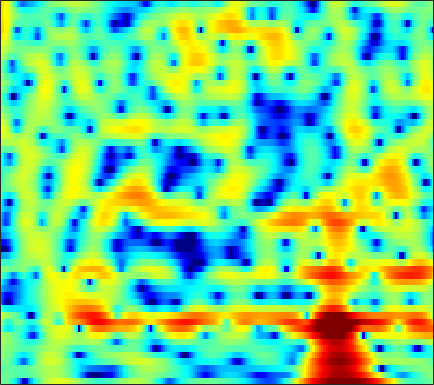

Values plotted in this chart, from the file beside it:
-0.2442, -0.45375, -0.87346, -1.4719, -2.0563, -3.0553, -4.3857, -5.667, -7.8912, -11.01, -15.302, -17.471, -13.968, -9.6706, -7.2576, -4.7983, -2.9168, -1.7673, -0.50011, 0.52369, 1.3533, 1.8675, 2.4241, 2.851
-0.6523, -0.64, -0.6876, -0.8014, -0.9277, -1.138, -1.377, -1.56, -1.784, -1.95, -2.022, -1.998, -1.853, -1.578, -1.301, -0.8645, -0.3888, -0.02901, 0.4307, 0.8479, 1.203, 1.421, 1.637, 1.762
-1.31, -1.221, -1.178, -1.211, -1.275, -1.398, -1.542, -1.641, -1.741, -1.781, -1.735, -1.634, -1.414, -1.105, -0.8235, -0.4038, 0.03213, 0.3533, 0.7579, 1.116, 1.409, 1.58, 1.732, 1.786
-0.3356, -0.3403, -0.5416, -0.9704, -1.455, -2.343, -3.554, -4.707, -6.607, -8.822, -10.51, -10.37, -8.368, -5.9, -4.238, -2.375, -0.8718, 0.0544, 1.063, 1.845, 2.429, 2.748, 3.021, 3.127
0.1627, 0.1627, -0.004971, -0.3628, -0.7554, -1.443, -2.309, -3.056, -4.112, -5.072, -5.634, -5.61, -4.965, -3.865, -2.934, -1.714, -0.6092, 0.1217, 0.952, 1.616, 2.125, 2.404, 2.636, 2.709
0.3558, 0.3308, 0.2063, -0.009232, -0.2217, -0.5565, -0.9273, -1.211, -1.557, -1.841, -2.023, -2.073, -2.026, -1.842, -1.628, -1.261, -0.8282, -0.4795, -0.006398, 0.4483, 0.8617, 1.125, 1.399, 1.57
1.29, 1.127, 0.8536, 0.5251, 0.2472, -0.1667, -0.6211, -0.9844, -1.496, -2.019, -2.53, -2.889, -3.288, -3.531, -3.567, -3.388, -2.947, -2.482, -1.75, -0.9722, -0.2187, 0.2977, 0.9019, 1.39
1.959, 1.495, 0.8763, 0.306, -0.08415, -0.5713, -1.049, -1.452, -2.121, -2.996, -4.187, -5.376, -7.449, -10.26, -12.63, -13.47, -10.28, -7.64, -4.78, -2.585, -0.8965, 0.09988, 1.172, 1.996
0.3854, -1.459, -3.97, -5.386, -5.164, -4.034, -2.969, -2.469, -2.245, -2.467, -3.106, -3.813, -4.974, -6.242, -6.937, -6.98, -5.812, -4.473, -2.607, -0.9405, 0.4283, 1.233, 2.049, 2.611
2.415, 0.3158, -2.373, -3.65, -3.264, -2.022, -0.9905, -0.5508, -0.4029, -0.7167, -1.4, -2.083, -3.059, -3.784, -3.922, -3.368, -2.184, -1.135, 0.2318, 1.372, 2.171, 2.501, 2.527, 1.904
3.253, 2.411, 1.378, 0.5114, 0.01142, -0.4652, -0.8839, -1.268, -1.923, -2.905, -4.368, -5.946, -9.106, -14.54, -18.83, -12.31, -6.98, -4.332, -1.816, -0.05945, 1.072, 1.568, 1.829, 1.559
-2.313, -3.287, -4.413, -5.172, -5.491, -5.645, -5.615, -5.555, -5.461, -5.459, -5.529, -5.634, -5.721, -5.652, -5.398, -4.689, -3.663, -2.802, -1.658, -0.5827, 0.3534, 0.9481, 1.581, 2.093
-9.652, -12.32, -16.49, -18.81, -17.05, -13.86, -11.39, -9.959, -8.492, -7.34, -6.403, -5.795, -5.038, -4.307, -3.749, -2.99, -2.201, -1.6, -0.7919, -0.0166, 0.7245, 1.25, 1.898, 2.506
-10.01, -11.77, -13.93, -14.83, -14.46, -13.18, -11.64, -10.5, -9.123, -7.894, -6.79, -6.017, -5.052, -4.147, -3.487, -2.646, -1.829, -1.236, -0.4541, 0.2957, 0.9977, 1.5, 2.127, 2.701
-7.157, -8.1, -9.188, -9.994, -10.44, -10.64, -10.32, -9.817, -8.944, -7.917, -6.866, -6.105, -5.147, -4.255, -3.612, -2.789, -1.964, -1.343, -0.5237, 0.2843, 1.064, 1.604, 2.267, 2.842
-4.859, -6.005, -7.9, -10.34, -12.42, -14.89, -14.76, -12.96, -10.33, -8.209, -6.672, -5.822, -5.026, -4.471, -4.149, -3.66, -2.975, -2.272, -1.171, -0.005562, 1.097, 1.832, 2.645, 3.26
-0.8337, -1.724, -3.326, -5.295, -7.035, -9.155, -9.076, -7.74, -5.718, -4.134, -3.189, -2.93, -3.238, -4.393, -5.994, -9.24, -10.87, -7.93, -3.52, -0.3634, 1.781, 2.901, 3.871, 4.335
0.4931, 0.2842, -0.06228, -0.4462, -0.6992, -0.827, -0.7341, -0.5757, -0.238, 0.06029, 0.1851, 0.08961, -0.3432, -1.189, -2.019, -3.131, -3.316, -2.455, -0.6606, 1.121, 2.473, 3.144, 3.58, 3.459
-2.947, -2.873, -2.717, -2.517, -2.26, -1.827, -1.374, -0.9922, -0.4804, -0.03597, 0.3265, 0.5318, 0.713, 0.8005, 0.8389, 0.9383, 1.122, 1.322, 1.669, 1.988, 2.194, 2.229, 2.061, 1.611
-8.091, -8.179, -7.903, -7.079, -6.186, -4.905, -3.613, -2.671, -1.554, -0.5857, 0.23, 0.743, 1.311, 1.769, 2.038, 2.329, 2.541, 2.644, 2.72, 2.697, 2.545, 2.338, 1.916, 1.349
-16.03, -19.34, -22.54, -16.42, -12.45, -8.725, -5.901, -4.219, -2.412, -0.9557, 0.2095, 0.9339, 1.717, 2.334, 2.696, 3.046, 3.261, 3.342, 3.33, 3.199, 2.933, 2.641, 2.112, 1.415
-13.46, -13.89, -13.65, -11.85, -9.998, -7.616, -5.351, -3.887, -2.22, -0.8064, 0.3535, 1.077, 1.854, 2.433, 2.76, 3.055, 3.215, 3.258, 3.204, 3.03, 2.748, 2.454, 1.946, 1.255
-8.955, -8.563, -7.884, -6.912, -6.081, -4.811, -3.439, -2.46, -1.218, -0.1109, 0.8164, 1.374, 1.966, 2.35, 2.526, 2.625, 2.606, 2.529, 2.384, 2.197, 1.975, 1.775, 1.459, 1.035
-6.612, -6.627, -6.344, -5.692, -4.977, -3.657, -2.29, -1.29, -0.03309, 0.9944, 1.791, 2.222, 2.548, 2.623, 2.495, 2.125, 1.561, 1.078, 0.5152, 0.2191, 0.2414, 0.4204, 0.7044, 0.9332
-7.394, -9.572, -12.02, -10.87, -8.306, -4.878, -2.324, -0.7517, 0.9564, 2.2, 3.061, 3.464, 3.611, 3.343, 2.812, 1.587, -0.3477, -2.435, -6.203, -8.706, -5.798, -3.151, -0.6202, 0.9523
-6.748, -8.839, -10.97, -10.46, -8.556, -5.633, -3.24, -1.625, 0.07026, 1.385, 2.313, 2.743, 2.991, 2.767, 2.314, 1.255, -0.3134, -1.788, -3.914, -4.929, -3.789, -2.314, -0.449, 0.9435
-4.858, -5.983, -7.193, -7.666, -7.319, -6.275, -4.639, -3.301, -1.671, -0.2551, 0.8124, 1.368, 1.809, 1.917, 1.8, 1.447, 0.8771, 0.4389, -0.07247, -0.3777, -0.3528, -0.1481, 0.2592, 0.8067
-4.399, -6.446, -10.34, -16.51, -19.09, -11.94, -6.933, -4.44, -1.995, -0.228, 0.9972, 1.635, 2.119, 2.297, 2.221, 1.896, 1.378, 0.8774, 0.189, -0.4506, -0.9202, -1.059, -0.9019, -0.4313
-1.814, -2.93, -4.521, -5.695, -5.69, -4.606, -2.74, -1.381, 0.208, 1.418, 2.256, 2.657, 2.909, 2.805, 2.51, 1.808, 0.8059, -0.2352, -1.938, -4.113, -6.633, -8.191, -8.01, -5.732
-0.8454, -0.9327, -0.9332, -0.7811, -0.5119, -0.03018, 0.6403, 1.128, 1.796, 2.306, 2.643, 2.735, 2.637, 2.232, 1.727, 0.7638, -0.5841, -1.87, -4.043, -6.823, -10.37, -13.03, -12.91, -9.252
-2.359, -1.635, -0.7894, -0.05692, 0.4057, 1.036, 1.58, 1.967, 2.373, 2.659, 2.778, 2.736, 2.455, 1.941, 1.367, 0.3419, -1.001, -2.157, -3.922, -5.755, -7.386, -8.218, -8.355, -7.491
-3.55, -2.413, -1.285, -0.3798, 0.2003, 0.9337, 1.565, 2.018, 2.499, 2.864, 3.042, 3.046, 2.848, 2.392, 1.862, 0.8832, -0.4368, -1.685, -3.789, -6.555, -10.34, -14.41, -18.56, -12.72
-3.069, -2.844, -2.565, -2.213, -1.794, -1.048, -0.1424, 0.5687, 1.456, 2.193, 2.704, 2.93, 3.014, 2.807, 2.469, 1.777, 0.7812, -0.1747, -1.741, -3.609, -5.686, -7.111, -7.813, -6.835
-3.708, -4.825, -6.637, -8.475, -8.763, -7.031, -4.218, -2.411, -0.4224, 1.02, 2.05, 2.561, 2.949, 3.041, 2.939, 2.586, 2.034, 1.501, 0.7232, -0.1166, -0.894, -1.346, -1.734, -1.792
-3.26, -4.644, -7.218, -10.73, -11.95, -8.78, -4.871, -2.681, -0.4561, 1.099, 2.18, 2.739, 3.171, 3.336, 3.295, 3.057, 2.667, 2.29, 1.724, 1.108, 0.5038, 0.07322, -0.5138, -1.034
-0.9114, -1.067, -1.378, -1.533, -1.416, -0.9568, -0.1224, 0.5711, 1.466, 2.237, 2.787, 3.054, 3.219, 3.138, 2.929, 2.497, 1.896, 1.403, 0.6887, 0.02966, -0.5875, -1.045, -1.686, -2.544
1.097, 1.388, 1.568, 1.663, 1.698, 1.815, 1.956, 2.146, 2.384, 2.63, 2.793, 2.81, 2.671, 2.26, 1.76, 0.7955, -0.5099, -1.635, -3.137, -4.158, -4.398, -4.225, -3.887, -3.909
3.248, 3.236, 3.037, 2.621, 2.232, 1.722, 1.289, 1.113, 1.15, 1.396, 1.732, 1.924, 1.931, 1.596, 1.022, -0.3023, -2.423, -4.929, -10.52, -29.5, -12.95, -8.183, -5.034, -3.347
4.499, 3.997, 3.046, 1.695, 0.3962, -1.873, -4.428, -5.901, -5.398, -3.187, -1.123, 0.03231, 1.024, 1.447, 1.403, 0.9279, -0.004904, -0.9434, -2.192, -2.966, -2.77, -2.203, -1.27, -0.5419
3.749, 3.051, 1.83, 0.1918, -1.402, -4.166, -7.957, -10.49, -9.345, -5.717, -2.87, -1.369, 0.08173, 1.007, 1.422, 1.707, 1.722, 1.655, 1.493, 1.326, 1.24, 1.177, 1.12, 0.9331
2.146, 1.558, 0.618, -0.4234, -1.264, -2.286, -3.064, -3.397, -3.268, -2.642, -1.741, -1.022, -0.1093, 0.6611, 1.141, 1.628, 1.939, 2.094, 2.173, 2.156, 2.03, 1.88, 1.546, 1.049
0.6449, 0.06997, -0.7759, -1.633, -2.199, -2.844, -3.13, -3.147, -2.882, -2.334, -1.649, -1.048, -0.2727, 0.4587, 0.9615, 1.52, 1.98, 2.215, 2.428, 2.505, 2.421, 2.266, 1.899, 1.387
-0.4868, -1.315, -2.654, -4.231, -5.393, -6.558, -6.882, -6.378, -5.282, -3.994, -2.739, -1.886, -0.8391, 0.1045, 0.7291, 1.475, 2.104, 2.482, 2.86, 3.052, 3.071, 2.942, 2.624, 2.117
-0.4478, -1.553, -3.646, -6.781, -10.36, -19.75, -20.89, -13.14, -8.54, -5.899, -4.082, -3.043, -1.833, -0.7205, 0.07346, 1.123, 2.051, 2.684, 3.327, 3.744, 3.914, 3.86, 3.554, 2.942
1.073, 0.2221, -1.272, -3.082, -4.517, -6.115, -6.822, -6.6, -5.955, -5.444, -5.199, -5.081, -4.769, -3.836, -2.64, -0.8003, 0.9819, 2.114, 3.305, 4.119, 4.528, 4.603, 4.328, 3.647
1.733, 1.144, 0.1948, -0.8289, -1.625, -2.525, -3.308, -3.878, -4.626, -5.716, -7.662, -10.18, -17.56, -18.46, -10.16, -4.57, -1.154, 0.6341, 2.363, 3.473, 4.085, 4.251, 4.123, 3.63
0.929, 0.2189, -0.8735, -2.014, -2.785, -3.652, -4.139, -4.368, -4.654, -5.013, -5.533, -6.06, -6.408, -5.754, -4.469, -2.419, -0.4731, 0.7396, 1.982, 2.813, 3.273, 3.37, 3.262, 2.889
0.4353, -0.7691, -2.852, -5.543, -7.682, -9.444, -8.534, -6.953, -5.126, -3.765, -2.74, -2.121, -1.345, -0.5363, 0.1136, 0.9832, 1.823, 2.352, 2.887, 3.182, 3.205, 3.057, 2.614, 1.926
1.298, -0.005712, -2.334, -5.644, -8.855, -12.07, -9.367, -6.574, -3.866, -1.988, -0.6224, 0.2034, 1.092, 1.818, 2.269, 2.801, 3.205, 3.419, 3.539, 3.441, 3.076, 2.63, 1.69, 0.2988
2.369, 1.627, 0.4853, -0.6822, -1.402, -2.009, -2.058, -1.774, -1.16, -0.4659, 0.1899, 0.6431, 1.154, 1.581, 1.836, 2.12, 2.286, 2.35, 2.316, 2.131, 1.735, 1.262, 0.3311, -1.024
3.151, 2.688, 1.985, 1.262, 0.7376, 0.1799, -0.2276, -0.4313, -0.5235, -0.4807, -0.366, -0.281, -0.1607, -0.07379, -0.01558, 0.006897, 0.04666, 0.07297, 0.1297, 0.1653, 0.1408, 0.01054, -0.2748, -0.7208
4.176, 3.719, 2.951, 2.039, 1.278, 0.2656, -0.6169, -1.125, -1.565, -1.734, -1.752, -1.769, -1.877, -2.152, -2.447, -2.887, -3.142, -3.115, -2.712, -2.048, -1.326, -0.8278, -0.3191, 8.9898e-05
5.59, 5.05, 3.982, 2.477, 1.065, -1.28, -3.935, -5.501, -5.992, -4.982, -3.863, -3.337, -3.269, -3.951, -5.078, -7.392, -10.68, -11.74, -8.766, -5.237, -2.717, -1.343, -0.09066, 0.7124
6.572, 6.056, 4.917, 3.171, 1.379, -1.871, -6.728, -11.64, -11.42, -6.849, -4.301, -3.327, -2.909, -3.354, -4.214, -6.093, -8.309, -8.868, -6.95, -4.202, -2.061, -0.9476, 0.03422, 0.527
6.183, 5.809, 4.977, 3.797, 2.72, 1.115, -0.4281, -1.343, -2.024, -2.143, -2.009, -1.889, -1.834, -1.949, -2.104, -2.394, -2.55, -2.472, -2.156, -1.649, -1.19, -0.9747, -0.9818, -1.459
5.723, 5.402, 4.739, 3.869, 3.11, 2.027, 0.9477, 0.183, -0.655, -1.269, -1.673, -1.86, -2.007, -2.058, -2.068, -1.999, -1.875, -1.751, -1.543, -1.36, -1.274, -1.327, -1.671, -2.424
5.886, 5.471, 4.696, 3.687, 2.788, 1.472, 0.07898, -0.9524, -2.236, -3.239, -3.855, -4.077, -4.126, -3.974, -3.787, -3.423, -3.008, -2.686, -2.215, -1.791, -1.445, -1.282, -1.22, -1.345
6.361, 5.776, 4.737, 3.376, 2.143, 0.1533, -2.259, -4.305, -7.236, -9.64, -10.29, -9.777, -8.767, -7.935, -7.396, -6.775, -5.995, -5.261, -4.196, -3.11, -2.13, -1.498, -0.804, -0.2888
